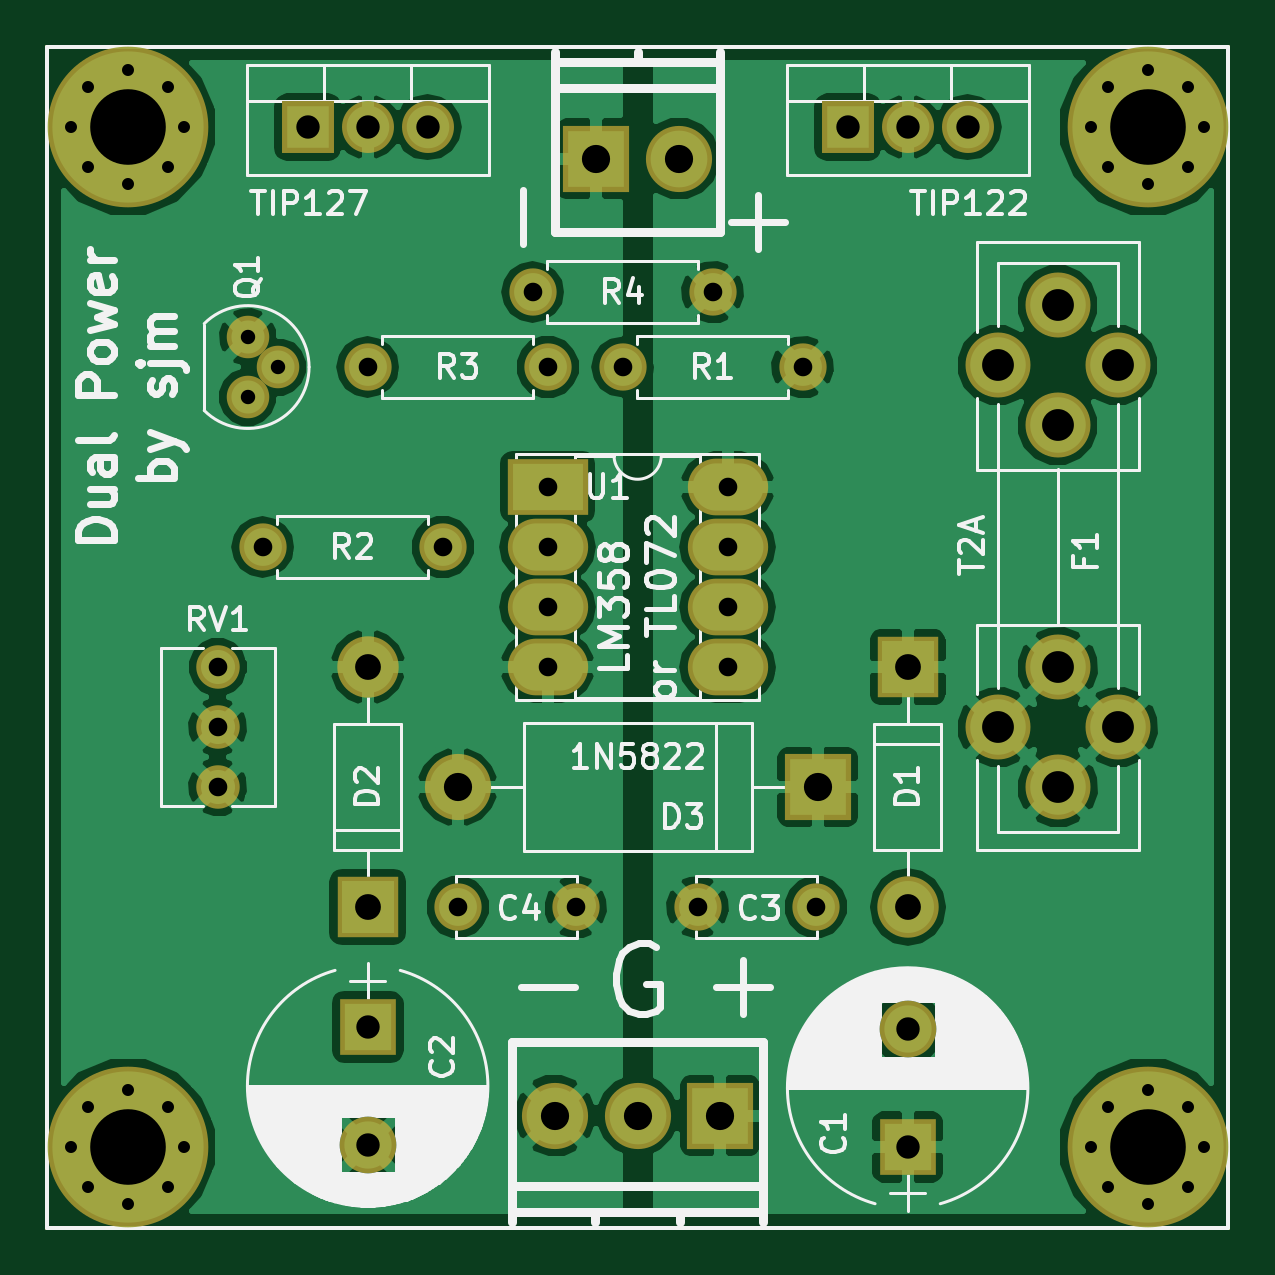
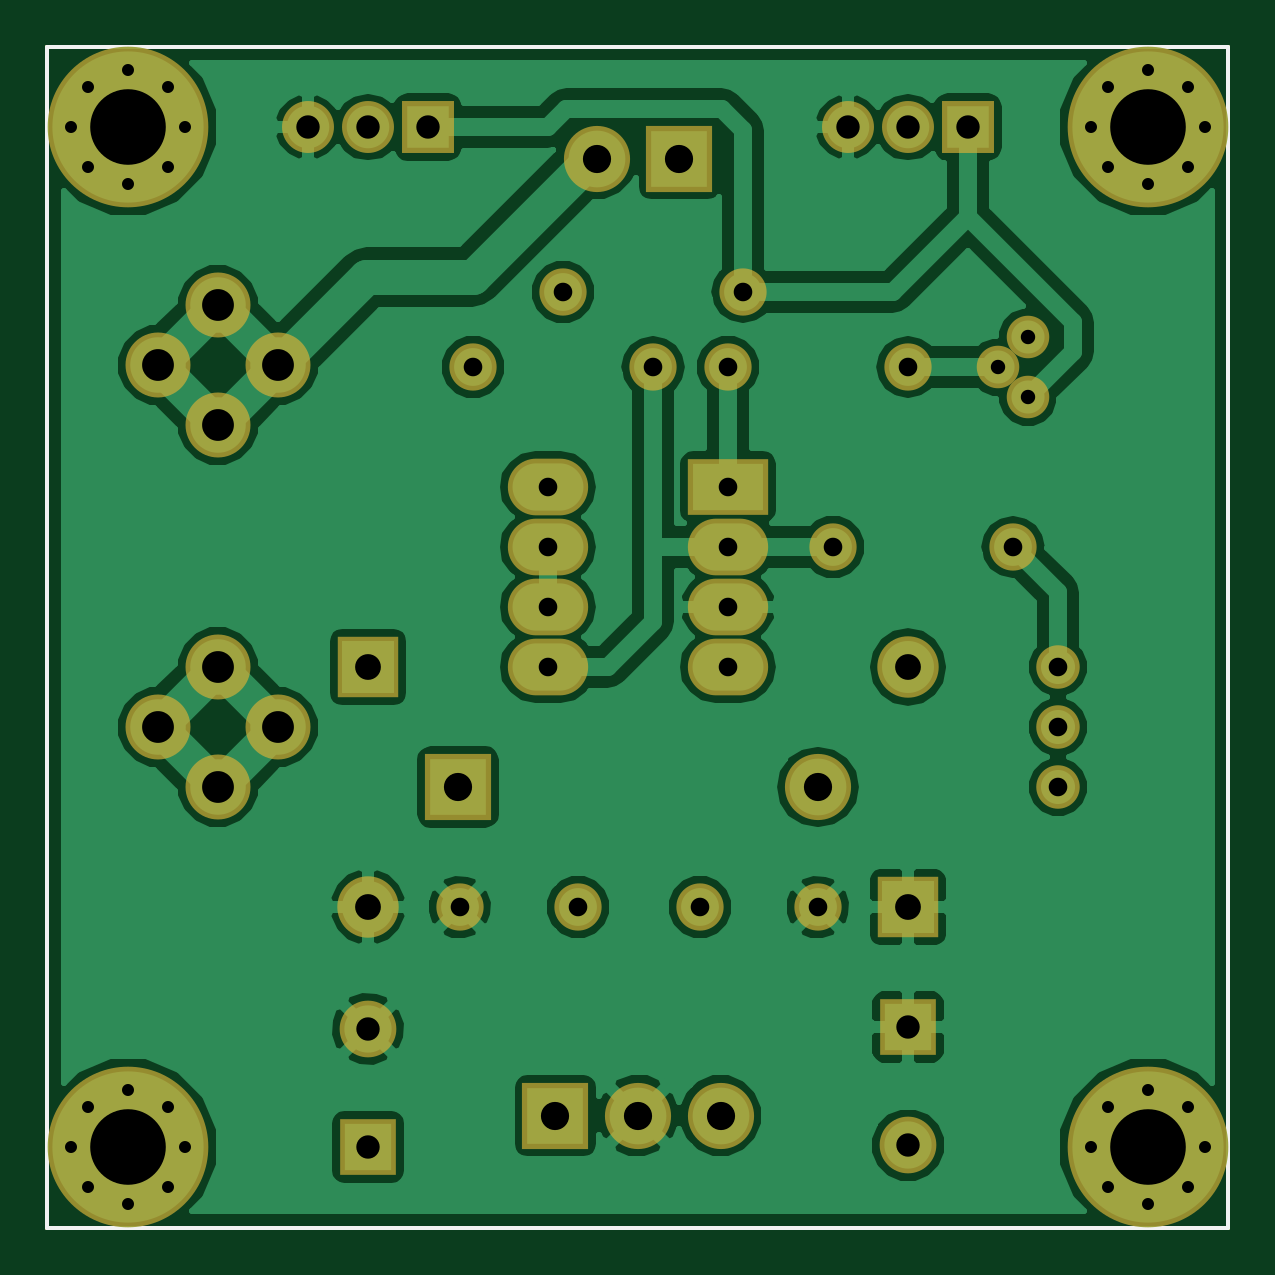
Circuit board: 8 layer files. Board 50.0 x 50.0 mm.
- bottom_copper: dual-pwr-B.Cu.gbr (58812 bytes)
- bottom_mask: dual-pwr-B.Mask.gbr (3346 bytes)
- bottom_silk: dual-pwr-B.SilkS.gbr (3349 bytes)
- outline: dual-pwr-Edge.Cuts.gbr (521 bytes)
- top_copper: dual-pwr-F.Cu.gbr (71513 bytes)
- top_mask: dual-pwr-F.Mask.gbr (3346 bytes)
- top_silk: dual-pwr-F.SilkS.gbr (49035 bytes)
- drill: dual-pwr.drl (1547 bytes)

=== bottom_copper: dual-pwr-B.Cu.gbr (58812 bytes, source omitted) ===
=== bottom_mask: dual-pwr-B.Mask.gbr ===
G04 #@! TF.FileFunction,Soldermask,Bot*
%FSLAX46Y46*%
G04 Gerber Fmt 4.6, Leading zero omitted, Abs format (unit mm)*
G04 Created by KiCad (PCBNEW 4.0.7-e2-6376~58~ubuntu16.04.1) date Sun Apr  8 20:27:37 2018*
%MOMM*%
%LPD*%
G01*
G04 APERTURE LIST*
%ADD10C,0.500000*%
%ADD11C,0.150000*%
%ADD12C,2.750000*%
%ADD13C,2.000000*%
%ADD14O,2.000000X2.000000*%
%ADD15C,2.800000*%
%ADD16R,2.800000X2.800000*%
%ADD17C,1.800000*%
%ADD18R,3.400000X2.400000*%
%ADD19O,3.400000X2.400000*%
%ADD20R,2.200000X2.200000*%
%ADD21O,2.200000X2.200000*%
%ADD22C,6.800000*%
%ADD23C,1.200000*%
%ADD24R,2.600000X2.600000*%
%ADD25O,2.600000X2.600000*%
%ADD26O,2.800000X2.800000*%
%ADD27C,1.840000*%
%ADD28R,2.400000X2.400000*%
%ADD29C,2.400000*%
G04 APERTURE END LIST*
D10*
D11*
X50000000Y-50000000D02*
X50000000Y-100000000D01*
X100000000Y-50000000D02*
X100000000Y-100000000D01*
X50000000Y-100000000D02*
X100000000Y-100000000D01*
X50000000Y-50000000D02*
X100000000Y-50000000D01*
D12*
X92780000Y-66030000D03*
X92780000Y-60950000D03*
X92780000Y-76270000D03*
X92780000Y-81350000D03*
X90240000Y-63490000D03*
X95320000Y-63490000D03*
X90240000Y-78810000D03*
X95320000Y-78810000D03*
D13*
X81985000Y-63570000D03*
D14*
X74365000Y-63570000D03*
D15*
X76750000Y-54745000D03*
D16*
X73250000Y-54745000D03*
D15*
X75000000Y-95255000D03*
D16*
X78500000Y-95255000D03*
D15*
X71500000Y-95255000D03*
D17*
X59760000Y-63570000D03*
X58490000Y-64840000D03*
X58490000Y-62300000D03*
D13*
X66745000Y-71190000D03*
D14*
X59125000Y-71190000D03*
D13*
X71190000Y-63570000D03*
D14*
X63570000Y-63570000D03*
D13*
X78175000Y-60395000D03*
D14*
X70555000Y-60395000D03*
D18*
X71190000Y-68650000D03*
D19*
X78810000Y-76270000D03*
X71190000Y-71190000D03*
X78810000Y-73730000D03*
X71190000Y-73730000D03*
X78810000Y-71190000D03*
X71190000Y-76270000D03*
X78810000Y-68650000D03*
D20*
X83890000Y-53410000D03*
D21*
X86430000Y-53410000D03*
X88970000Y-53410000D03*
D20*
X61030000Y-53410000D03*
D21*
X63570000Y-53410000D03*
X66110000Y-53410000D03*
D22*
X53410000Y-53410000D03*
D23*
X55810000Y-53410000D03*
X55107056Y-55107056D03*
X53410000Y-55810000D03*
X51712944Y-55107056D03*
X51010000Y-53410000D03*
X51712944Y-51712944D03*
X53410000Y-51010000D03*
X55107056Y-51712944D03*
D22*
X96590000Y-53410000D03*
D23*
X98990000Y-53410000D03*
X98287056Y-55107056D03*
X96590000Y-55810000D03*
X94892944Y-55107056D03*
X94190000Y-53410000D03*
X94892944Y-51712944D03*
X96590000Y-51010000D03*
X98287056Y-51712944D03*
D22*
X53410000Y-96590000D03*
D23*
X55810000Y-96590000D03*
X55107056Y-98287056D03*
X53410000Y-98990000D03*
X51712944Y-98287056D03*
X51010000Y-96590000D03*
X51712944Y-94892944D03*
X53410000Y-94190000D03*
X55107056Y-94892944D03*
D22*
X96590000Y-96590000D03*
D23*
X98990000Y-96590000D03*
X98287056Y-98287056D03*
X96590000Y-98990000D03*
X94892944Y-98287056D03*
X94190000Y-96590000D03*
X94892944Y-94892944D03*
X96590000Y-94190000D03*
X98287056Y-94892944D03*
D24*
X86430000Y-76270000D03*
D25*
X86430000Y-86430000D03*
D24*
X63570000Y-86430000D03*
D25*
X63570000Y-76270000D03*
D16*
X82620000Y-81350000D03*
D26*
X67380000Y-81350000D03*
D27*
X57220000Y-81350000D03*
X57220000Y-78810000D03*
X57220000Y-76270000D03*
D28*
X86430000Y-96590000D03*
D29*
X86430000Y-91590000D03*
D28*
X63570000Y-91510000D03*
D29*
X63570000Y-96510000D03*
D13*
X77540000Y-86430000D03*
X82540000Y-86430000D03*
X67380000Y-86430000D03*
X72380000Y-86430000D03*
M02*

=== bottom_silk: dual-pwr-B.SilkS.gbr ===
G04 #@! TF.FileFunction,Legend,Bot*
%FSLAX46Y46*%
G04 Gerber Fmt 4.6, Leading zero omitted, Abs format (unit mm)*
G04 Created by KiCad (PCBNEW 4.0.7-e2-6376~58~ubuntu16.04.1) date Sun Apr  8 20:27:37 2018*
%MOMM*%
%LPD*%
G01*
G04 APERTURE LIST*
%ADD10C,0.500000*%
%ADD11C,0.150000*%
%ADD12C,2.750000*%
%ADD13C,2.000000*%
%ADD14O,2.000000X2.000000*%
%ADD15C,2.800000*%
%ADD16R,2.800000X2.800000*%
%ADD17C,1.800000*%
%ADD18R,3.400000X2.400000*%
%ADD19O,3.400000X2.400000*%
%ADD20R,2.200000X2.200000*%
%ADD21O,2.200000X2.200000*%
%ADD22C,6.800000*%
%ADD23C,1.200000*%
%ADD24R,2.600000X2.600000*%
%ADD25O,2.600000X2.600000*%
%ADD26O,2.800000X2.800000*%
%ADD27C,1.840000*%
%ADD28R,2.400000X2.400000*%
%ADD29C,2.400000*%
G04 APERTURE END LIST*
D10*
D11*
X50000000Y-50000000D02*
X50000000Y-100000000D01*
X100000000Y-50000000D02*
X100000000Y-100000000D01*
X50000000Y-100000000D02*
X100000000Y-100000000D01*
X50000000Y-50000000D02*
X100000000Y-50000000D01*
%LPC*%
D12*
X92780000Y-66030000D03*
X92780000Y-60950000D03*
X92780000Y-76270000D03*
X92780000Y-81350000D03*
X90240000Y-63490000D03*
X95320000Y-63490000D03*
X90240000Y-78810000D03*
X95320000Y-78810000D03*
D13*
X81985000Y-63570000D03*
D14*
X74365000Y-63570000D03*
D15*
X76750000Y-54745000D03*
D16*
X73250000Y-54745000D03*
D15*
X75000000Y-95255000D03*
D16*
X78500000Y-95255000D03*
D15*
X71500000Y-95255000D03*
D17*
X59760000Y-63570000D03*
X58490000Y-64840000D03*
X58490000Y-62300000D03*
D13*
X66745000Y-71190000D03*
D14*
X59125000Y-71190000D03*
D13*
X71190000Y-63570000D03*
D14*
X63570000Y-63570000D03*
D13*
X78175000Y-60395000D03*
D14*
X70555000Y-60395000D03*
D18*
X71190000Y-68650000D03*
D19*
X78810000Y-76270000D03*
X71190000Y-71190000D03*
X78810000Y-73730000D03*
X71190000Y-73730000D03*
X78810000Y-71190000D03*
X71190000Y-76270000D03*
X78810000Y-68650000D03*
D20*
X83890000Y-53410000D03*
D21*
X86430000Y-53410000D03*
X88970000Y-53410000D03*
D20*
X61030000Y-53410000D03*
D21*
X63570000Y-53410000D03*
X66110000Y-53410000D03*
D22*
X53410000Y-53410000D03*
D23*
X55810000Y-53410000D03*
X55107056Y-55107056D03*
X53410000Y-55810000D03*
X51712944Y-55107056D03*
X51010000Y-53410000D03*
X51712944Y-51712944D03*
X53410000Y-51010000D03*
X55107056Y-51712944D03*
D22*
X96590000Y-53410000D03*
D23*
X98990000Y-53410000D03*
X98287056Y-55107056D03*
X96590000Y-55810000D03*
X94892944Y-55107056D03*
X94190000Y-53410000D03*
X94892944Y-51712944D03*
X96590000Y-51010000D03*
X98287056Y-51712944D03*
D22*
X53410000Y-96590000D03*
D23*
X55810000Y-96590000D03*
X55107056Y-98287056D03*
X53410000Y-98990000D03*
X51712944Y-98287056D03*
X51010000Y-96590000D03*
X51712944Y-94892944D03*
X53410000Y-94190000D03*
X55107056Y-94892944D03*
D22*
X96590000Y-96590000D03*
D23*
X98990000Y-96590000D03*
X98287056Y-98287056D03*
X96590000Y-98990000D03*
X94892944Y-98287056D03*
X94190000Y-96590000D03*
X94892944Y-94892944D03*
X96590000Y-94190000D03*
X98287056Y-94892944D03*
D24*
X86430000Y-76270000D03*
D25*
X86430000Y-86430000D03*
D24*
X63570000Y-86430000D03*
D25*
X63570000Y-76270000D03*
D16*
X82620000Y-81350000D03*
D26*
X67380000Y-81350000D03*
D27*
X57220000Y-81350000D03*
X57220000Y-78810000D03*
X57220000Y-76270000D03*
D28*
X86430000Y-96590000D03*
D29*
X86430000Y-91590000D03*
D28*
X63570000Y-91510000D03*
D29*
X63570000Y-96510000D03*
D13*
X77540000Y-86430000D03*
X82540000Y-86430000D03*
X67380000Y-86430000D03*
X72380000Y-86430000D03*
M02*

=== outline: dual-pwr-Edge.Cuts.gbr ===
G04 #@! TF.FileFunction,Profile,NP*
%FSLAX46Y46*%
G04 Gerber Fmt 4.6, Leading zero omitted, Abs format (unit mm)*
G04 Created by KiCad (PCBNEW 4.0.7-e2-6376~58~ubuntu16.04.1) date Sun Apr  8 20:27:37 2018*
%MOMM*%
%LPD*%
G01*
G04 APERTURE LIST*
%ADD10C,0.500000*%
%ADD11C,0.150000*%
G04 APERTURE END LIST*
D10*
D11*
X50000000Y-50000000D02*
X50000000Y-100000000D01*
X100000000Y-50000000D02*
X100000000Y-100000000D01*
X50000000Y-100000000D02*
X100000000Y-100000000D01*
X50000000Y-50000000D02*
X100000000Y-50000000D01*
M02*

=== top_copper: dual-pwr-F.Cu.gbr (71513 bytes, source omitted) ===
=== top_mask: dual-pwr-F.Mask.gbr ===
G04 #@! TF.FileFunction,Soldermask,Top*
%FSLAX46Y46*%
G04 Gerber Fmt 4.6, Leading zero omitted, Abs format (unit mm)*
G04 Created by KiCad (PCBNEW 4.0.7-e2-6376~58~ubuntu16.04.1) date Sun Apr  8 20:27:37 2018*
%MOMM*%
%LPD*%
G01*
G04 APERTURE LIST*
%ADD10C,0.500000*%
%ADD11C,0.150000*%
%ADD12C,2.750000*%
%ADD13C,2.000000*%
%ADD14O,2.000000X2.000000*%
%ADD15C,2.800000*%
%ADD16R,2.800000X2.800000*%
%ADD17C,1.800000*%
%ADD18R,3.400000X2.400000*%
%ADD19O,3.400000X2.400000*%
%ADD20R,2.200000X2.200000*%
%ADD21O,2.200000X2.200000*%
%ADD22C,6.800000*%
%ADD23C,1.200000*%
%ADD24R,2.600000X2.600000*%
%ADD25O,2.600000X2.600000*%
%ADD26O,2.800000X2.800000*%
%ADD27C,1.840000*%
%ADD28R,2.400000X2.400000*%
%ADD29C,2.400000*%
G04 APERTURE END LIST*
D10*
D11*
X50000000Y-50000000D02*
X50000000Y-100000000D01*
X100000000Y-50000000D02*
X100000000Y-100000000D01*
X50000000Y-100000000D02*
X100000000Y-100000000D01*
X50000000Y-50000000D02*
X100000000Y-50000000D01*
D12*
X92780000Y-66030000D03*
X92780000Y-60950000D03*
X92780000Y-76270000D03*
X92780000Y-81350000D03*
X90240000Y-63490000D03*
X95320000Y-63490000D03*
X90240000Y-78810000D03*
X95320000Y-78810000D03*
D13*
X81985000Y-63570000D03*
D14*
X74365000Y-63570000D03*
D15*
X76750000Y-54745000D03*
D16*
X73250000Y-54745000D03*
D15*
X75000000Y-95255000D03*
D16*
X78500000Y-95255000D03*
D15*
X71500000Y-95255000D03*
D17*
X59760000Y-63570000D03*
X58490000Y-64840000D03*
X58490000Y-62300000D03*
D13*
X66745000Y-71190000D03*
D14*
X59125000Y-71190000D03*
D13*
X71190000Y-63570000D03*
D14*
X63570000Y-63570000D03*
D13*
X78175000Y-60395000D03*
D14*
X70555000Y-60395000D03*
D18*
X71190000Y-68650000D03*
D19*
X78810000Y-76270000D03*
X71190000Y-71190000D03*
X78810000Y-73730000D03*
X71190000Y-73730000D03*
X78810000Y-71190000D03*
X71190000Y-76270000D03*
X78810000Y-68650000D03*
D20*
X83890000Y-53410000D03*
D21*
X86430000Y-53410000D03*
X88970000Y-53410000D03*
D20*
X61030000Y-53410000D03*
D21*
X63570000Y-53410000D03*
X66110000Y-53410000D03*
D22*
X53410000Y-53410000D03*
D23*
X55810000Y-53410000D03*
X55107056Y-55107056D03*
X53410000Y-55810000D03*
X51712944Y-55107056D03*
X51010000Y-53410000D03*
X51712944Y-51712944D03*
X53410000Y-51010000D03*
X55107056Y-51712944D03*
D22*
X96590000Y-53410000D03*
D23*
X98990000Y-53410000D03*
X98287056Y-55107056D03*
X96590000Y-55810000D03*
X94892944Y-55107056D03*
X94190000Y-53410000D03*
X94892944Y-51712944D03*
X96590000Y-51010000D03*
X98287056Y-51712944D03*
D22*
X53410000Y-96590000D03*
D23*
X55810000Y-96590000D03*
X55107056Y-98287056D03*
X53410000Y-98990000D03*
X51712944Y-98287056D03*
X51010000Y-96590000D03*
X51712944Y-94892944D03*
X53410000Y-94190000D03*
X55107056Y-94892944D03*
D22*
X96590000Y-96590000D03*
D23*
X98990000Y-96590000D03*
X98287056Y-98287056D03*
X96590000Y-98990000D03*
X94892944Y-98287056D03*
X94190000Y-96590000D03*
X94892944Y-94892944D03*
X96590000Y-94190000D03*
X98287056Y-94892944D03*
D24*
X86430000Y-76270000D03*
D25*
X86430000Y-86430000D03*
D24*
X63570000Y-86430000D03*
D25*
X63570000Y-76270000D03*
D16*
X82620000Y-81350000D03*
D26*
X67380000Y-81350000D03*
D27*
X57220000Y-81350000D03*
X57220000Y-78810000D03*
X57220000Y-76270000D03*
D28*
X86430000Y-96590000D03*
D29*
X86430000Y-91590000D03*
D28*
X63570000Y-91510000D03*
D29*
X63570000Y-96510000D03*
D13*
X77540000Y-86430000D03*
X82540000Y-86430000D03*
X67380000Y-86430000D03*
X72380000Y-86430000D03*
M02*

=== top_silk: dual-pwr-F.SilkS.gbr (49035 bytes, source omitted) ===
=== drill: dual-pwr.drl ===
M48
;DRILL file {KiCad 4.0.7-e2-6376~58~ubuntu16.04.1} date Sun Apr  8 20:27:57 2018
;FORMAT={2:4/ absolute / inch / suppress leading zeros}
FMAT,2
INCH,TZ
T1C0.020
T2C0.024
T3C0.031
T4C0.039
T5C0.043
T6C0.047
T7C0.053
T8C0.126
%
G90
G05
M72
T1
X20083Y-21028
X20083Y-38028
X20359Y-20359
X20359Y-21696
X20359Y-37359
X20359Y-38696
X21028Y-20083
X21028Y-21972
X21028Y-37083
X21028Y-38972
X21696Y-20359
X21696Y-21696
X21696Y-37359
X21696Y-38696
X21972Y-21028
X21972Y-38028
X37083Y-21028
X37083Y-38028
X37359Y-20359
X37359Y-21696
X37359Y-37359
X37359Y-38696
X38028Y-20083
X38028Y-21972
X38028Y-37083
X38028Y-38972
X38696Y-20359
X38696Y-21696
X38696Y-37359
X38696Y-38696
X38972Y-21028
X38972Y-38028
T2
X23028Y-24528
X23028Y-25528
X23528Y-25028
T3
X22528Y-30028
X22528Y-31028
X22528Y-32028
X23278Y-28028
X25028Y-25028
X26278Y-28028
X26528Y-34028
X27778Y-23778
X28028Y-25028
X28028Y-27028
X28028Y-28028
X28028Y-29028
X28028Y-30028
X28496Y-34028
X29278Y-25028
X30528Y-34028
X30778Y-23778
X31028Y-27028
X31028Y-28028
X31028Y-29028
X31028Y-30028
X32278Y-25028
X32496Y-34028
T4
X24028Y-21028
X25028Y-21028
X25028Y-36028
X25028Y-37996
X26028Y-21028
X33028Y-21028
X34028Y-21028
X34028Y-36059
X34028Y-38028
X35028Y-21028
T5
X25028Y-30028
X25028Y-34028
X34028Y-30028
X34028Y-34028
T6
X26528Y-32028
X28150Y-37502
X28839Y-21553
X29528Y-37502
X30217Y-21553
X30906Y-37502
X32528Y-32028
T7
X35528Y-24996
X35528Y-31028
X36528Y-23996
X36528Y-25996
X36528Y-30028
X36528Y-32028
X37528Y-24996
X37528Y-31028
T8
X21028Y-21028
X21028Y-38028
X38028Y-21028
X38028Y-38028
T0
M30
